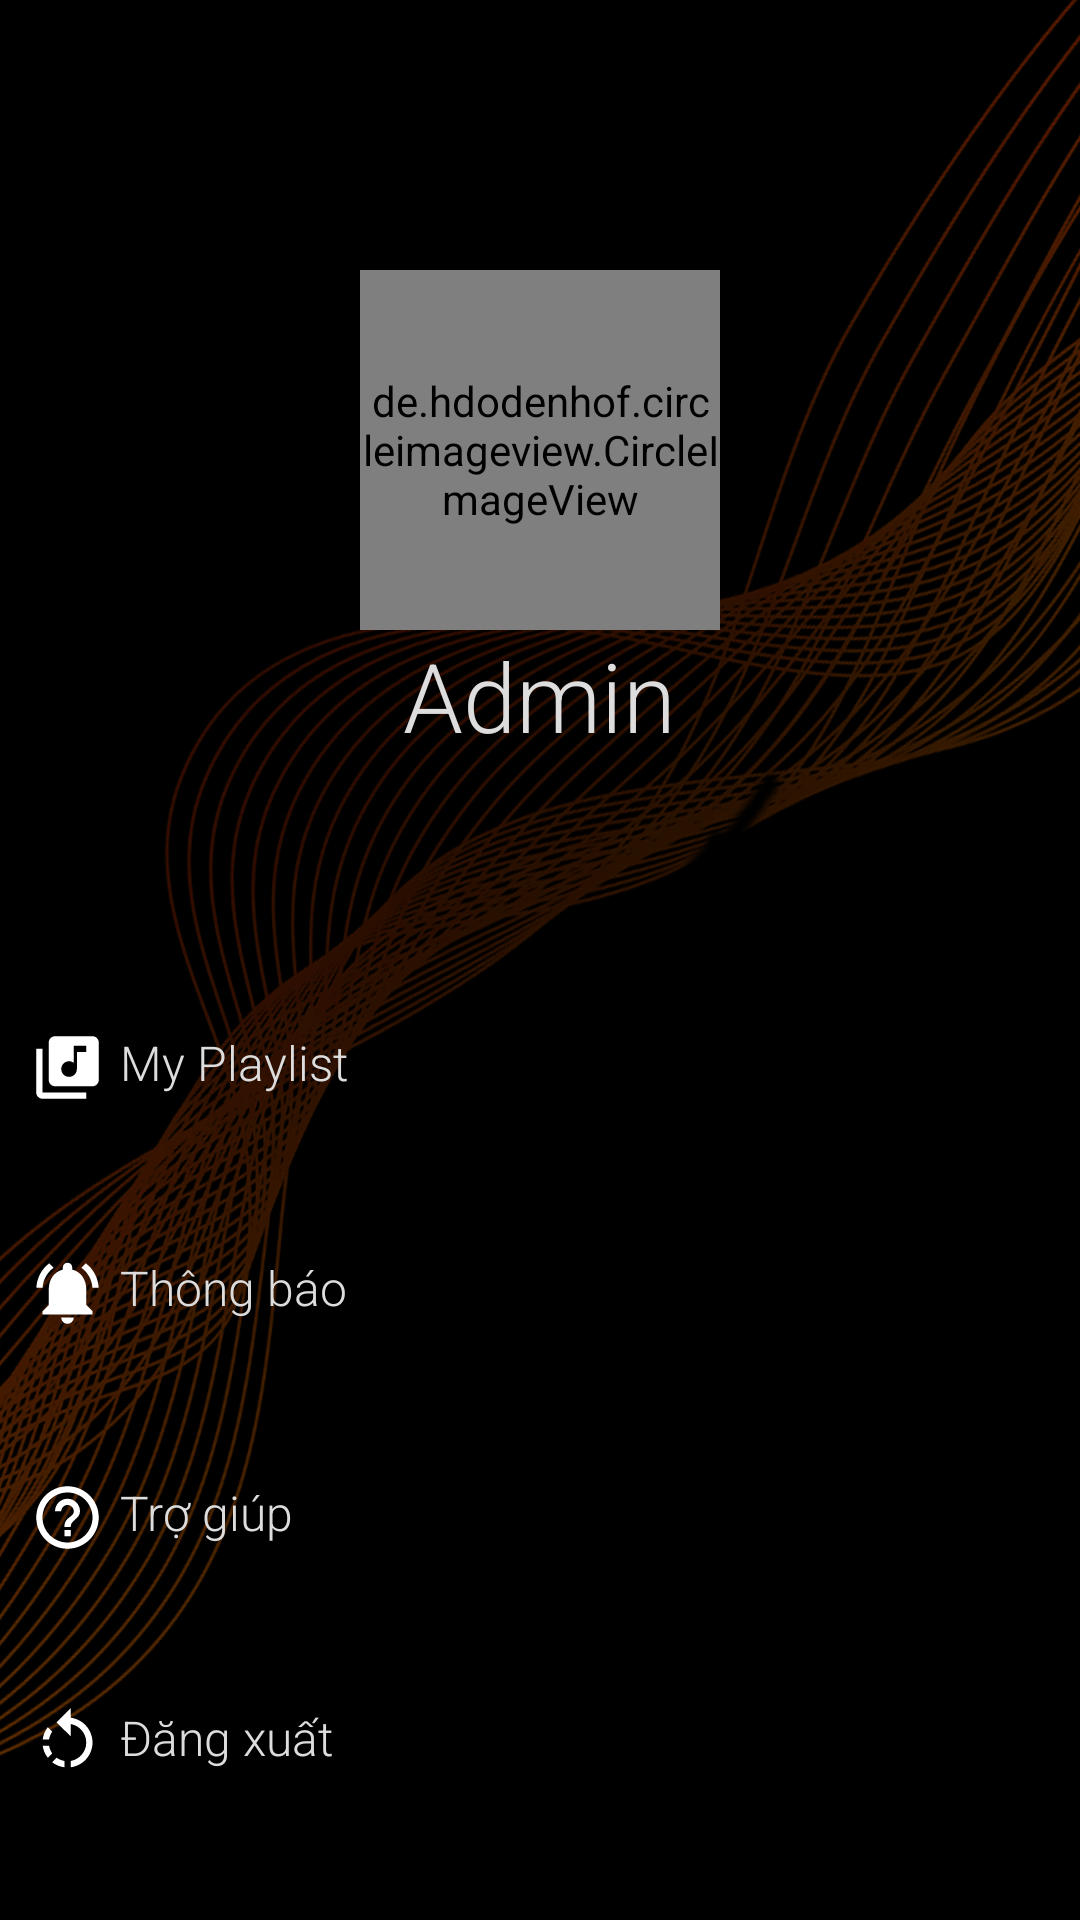

Reconstruct the res/layout file that produces this screen, plus the resources it refers to.
<!-- AndroidManifest.xml: application theme AppTheme -->
<!-- res/layout/activity_profile.xml -->
<?xml version="1.0" encoding="utf-8"?>
<RelativeLayout xmlns:android="http://schemas.android.com/apk/res/android"
    xmlns:tools="http://schemas.android.com/tools"
    android:layout_width="match_parent"
    android:layout_height="match_parent"
    android:background="@drawable/bg"
    tools:context=".profile">
    <RelativeLayout
        android:id="@+id/top"
        android:layout_width="match_parent"
        android:layout_height="wrap_content"
        android:paddingBottom="20dp"
        android:layout_marginTop="50dp">
        <RelativeLayout
            android:id="@+id/imageUser"
            android:layout_margin="40dp"
            android:layout_width="wrap_content"
            android:layout_centerHorizontal="true"
            android:layout_height="wrap_content">>
            <de.hdodenhof.circleimageview.CircleImageView xmlns:app="http://schemas.android.com/apk/res-auto"
                android:id="@+id/profile_image"
                android:layout_width="120dp"
                android:layout_height="120dp"
                android:layout_centerInParent="true"
                android:src="@drawable/pf"
                app:civ_border_color="@color/white"
                app:civ_border_width="3dp"
                tools:layout_editor_absoluteX="45dp"
                tools:layout_editor_absoluteY="111dp" />
        </RelativeLayout>
        <TextView
            android:layout_width="wrap_content"
            android:layout_height="wrap_content"
            android:layout_below="@+id/imageUser"
            android:layout_centerHorizontal="true"
            android:text="Admin"
            android:layout_marginTop="-40dp"
            android:fontFamily="sans-serif-light"
            android:textSize="32sp"
            android:textColor="@color/gray2">
        </TextView>
    </RelativeLayout>

    <LinearLayout
        android:id="@+id/pl"
        android:layout_below="@id/top"
        android:layout_width="match_parent"
        android:layout_height="wrap_content"
        android:layout_marginTop="50dp">

        <RelativeLayout
            android:layout_width="match_parent"
            android:layout_height="wrap_content"
            android:layout_marginLeft="10dp">

            <LinearLayout
                android:layout_width="wrap_content"
                android:layout_height="wrap_content"
                android:orientation="vertical">

                <LinearLayout
                    android:layout_width="wrap_content"
                    android:layout_marginTop="20dp"
                    android:layout_marginBottom="20dp"
                    android:layout_height="wrap_content">
                    <ImageView
                        android:layout_width="25dp"
                        android:layout_height="25dp"
                        android:src="@drawable/music"/>
                    <TextView
                        android:layout_width="100dp"
                        android:layout_height="wrap_content"
                        android:layout_marginLeft="5dp"
                        android:text="My Playlist"
                        android:textSize="16sp"
                        android:fontFamily="sans-serif-light"
                        android:textColor="@color/gray2"/>
                </LinearLayout>
            </LinearLayout>
        </RelativeLayout>
    </LinearLayout>
    <LinearLayout
        android:id="@+id/tb"
        android:layout_below="@id/pl"
        android:layout_width="match_parent"
        android:layout_height="wrap_content">

        <RelativeLayout
            android:layout_width="match_parent"
            android:layout_height="wrap_content"
            android:layout_marginLeft="10dp">

            <LinearLayout
                android:layout_width="wrap_content"
                android:layout_height="wrap_content"
                android:orientation="vertical">
                <LinearLayout
                    android:layout_width="wrap_content"
                    android:layout_marginTop="30dp"
                    android:layout_marginBottom="20dp"
                    android:layout_height="wrap_content">
                    <ImageView
                        android:layout_width="25dp"
                        android:layout_height="25dp"
                        android:src="@drawable/notifications"/>
                    <TextView
                        android:layout_width="100dp"
                        android:layout_height="wrap_content"
                        android:text="Thông báo"
                        android:layout_marginLeft="5dp"
                        android:textSize="16sp"
                        android:fontFamily="sans-serif-light"
                        android:textColor="@color/gray2"/>
                </LinearLayout>
            </LinearLayout>
        </RelativeLayout>
    </LinearLayout>

    <LinearLayout
        android:id="@+id/help"
        android:layout_below="@id/tb"
        android:layout_width="match_parent"
        android:layout_height="wrap_content">

        <RelativeLayout
            android:layout_width="match_parent"
            android:layout_height="wrap_content"
            android:layout_marginLeft="10dp">

            <LinearLayout
                android:layout_width="wrap_content"
                android:layout_height="wrap_content"
                android:orientation="vertical">
                <LinearLayout
                    android:layout_width="wrap_content"
                    android:layout_marginTop="30dp"
                    android:layout_marginBottom="20dp"
                    android:layout_height="wrap_content">
                    <ImageView
                        android:layout_width="25dp"
                        android:layout_height="25dp"
                        android:src="@drawable/help"/>
                    <TextView
                        android:layout_width="100dp"
                        android:layout_height="wrap_content"
                        android:text="Trợ giúp"
                        android:layout_marginLeft="5dp"
                        android:textSize="16sp"
                        android:fontFamily="sans-serif-light"
                        android:textColor="@color/gray2"/>
                </LinearLayout>
            </LinearLayout>
        </RelativeLayout>
    </LinearLayout>

    <LinearLayout
        android:id="@+id/dx"
        android:layout_below="@id/help"
        android:layout_width="match_parent"
        android:layout_height="wrap_content">

        <RelativeLayout
            android:layout_width="match_parent"
            android:layout_height="wrap_content"
            android:layout_marginLeft="10dp">

            <LinearLayout
                android:layout_width="wrap_content"
                android:layout_height="wrap_content"
                android:orientation="vertical">
                <LinearLayout
                    android:layout_width="wrap_content"
                    android:layout_marginTop="30dp"
                    android:layout_marginBottom="10dp"
                    android:layout_height="wrap_content">
                    <ImageView
                        android:layout_width="25dp"
                        android:layout_height="25dp"
                        android:src="@drawable/logout"/>
                    <TextView
                        android:layout_width="100dp"
                        android:layout_height="wrap_content"
                        android:text="Đăng xuất"
                        android:layout_marginLeft="5dp"
                        android:textSize="16sp"
                        android:fontFamily="sans-serif-light"
                        android:textColor="@color/gray2"/>
                </LinearLayout>
            </LinearLayout>
        </RelativeLayout>
    </LinearLayout>
</RelativeLayout>
<!-- resources referenced by this layout -->
<resources>
  <color name="gray2">#DDDDDD</color>
  <color name="white">#ffffff</color>
  <!-- drawable bg: png bitmap (drawable, 478747 bytes) -->
  <!-- drawable help (drawable-v24) -->
  <vector xmlns:android="http://schemas.android.com/apk/res/android"
          android:width="28dp"
          android:height="28dp"
          android:viewportWidth="24.0"
          android:viewportHeight="24.0">
      <path
          android:fillColor="@color/white"
          android:pathData="M11,18h2v-2h-2v2zM12,2C6.48,2 2,6.48 2,12s4.48,10 10,10 10,-4.48 10,-10S17.52,2 12,2zM12,20c-4.41,0 -8,-3.59 -8,-8s3.59,-8 8,-8 8,3.59 8,8 -3.59,8 -8,8zM12,6c-2.21,0 -4,1.79 -4,4h2c0,-1.1 0.9,-2 2,-2s2,0.9 2,2c0,2 -3,1.75 -3,5h2c0,-2.25 3,-2.5 3,-5 0,-2.21 -1.79,-4 -4,-4z"/>
  </vector>
  <!-- drawable logout (drawable-v24) -->
  <vector xmlns:android="http://schemas.android.com/apk/res/android"
      xmlns:tools="http://schemas.android.com/tools"
      android:width="24dp"
          android:height="24dp"
          android:viewportWidth="24.0"
          android:viewportHeight="24.0">
      <path
          android:fillColor="@color/white"
          android:pathData="M7.11,8.53L5.7,7.11C4.8,8.27 4.24,9.61 4.07,11h2.02c0.14,-0.87 0.49,-1.72 1.02,-2.47zM6.09,13L4.07,13c0.17,1.39 0.72,2.73 1.62,3.89l1.41,-1.42c-0.52,-0.75 -0.87,-1.59 -1.01,-2.47zM7.1,18.32c1.16,0.9 2.51,1.44 3.9,1.61L11,17.9c-0.87,-0.15 -1.71,-0.49 -2.46,-1.03L7.1,18.32zM13,4.07L13,1L8.45,5.55 13,10L13,6.09c2.84,0.48 5,2.94 5,5.91s-2.16,5.43 -5,5.91v2.02c3.95,-0.49 7,-3.85 7,-7.93s-3.05,-7.44 -7,-7.93z"
          tools:ignore="VectorRaster" />
  </vector>
  <!-- drawable music (drawable-v24) -->
  <vector xmlns:android="http://schemas.android.com/apk/res/android"
  
          android:width="28dp"
          android:height="28dp"
          android:viewportWidth="24.0"
          android:viewportHeight="24.0">
      <path
          android:fillColor="@color/white"
          android:pathData="M20,2L8,2c-1.1,0 -2,0.9 -2,2v12c0,1.1 0.9,2 2,2h12c1.1,0 2,-0.9 2,-2L22,4c0,-1.1 -0.9,-2 -2,-2zM18,7h-3v5.5c0,1.38 -1.12,2.5 -2.5,2.5S10,13.88 10,12.5s1.12,-2.5 2.5,-2.5c0.57,0 1.08,0.19 1.5,0.51L14,5h4v2zM4,6L2,6v14c0,1.1 0.9,2 2,2h14v-2L4,20L4,6z"/>
  </vector>
  <!-- drawable notifications (drawable-v24) -->
  <vector xmlns:android="http://schemas.android.com/apk/res/android"
      xmlns:tools="http://schemas.android.com/tools"
          android:width="28dp"
          android:height="28dp"
          android:viewportWidth="24.0"
          android:viewportHeight="24.0">
      <path
          android:fillColor="@color/white"
          android:pathData="M7.58,4.08L6.15,2.65C3.75,4.48 2.17,7.3 2.03,10.5h2c0.15,-2.65 1.51,-4.97 3.55,-6.42zM19.97,10.5h2c-0.15,-3.2 -1.73,-6.02 -4.12,-7.85l-1.42,1.43c2.02,1.45 3.39,3.77 3.54,6.42zM18,11c0,-3.07 -1.64,-5.64 -4.5,-6.32L13.5,4c0,-0.83 -0.67,-1.5 -1.5,-1.5s-1.5,0.67 -1.5,1.5v0.68C7.63,5.36 6,7.92 6,11v5l-2,2v1h16v-1l-2,-2v-5zM12,22c0.14,0 0.27,-0.01 0.4,-0.04 0.65,-0.14 1.18,-0.58 1.44,-1.18 0.1,-0.24 0.15,-0.5 0.15,-0.78h-4c0.01,1.1 0.9,2 2.01,2z"/>
  </vector>
  <!-- drawable pf: png bitmap (drawable, 3253 bytes) -->
  <style name="AppTheme" parent="Theme.AppCompat.Light.NoActionBar">
          
          <item name="windowActionBar">false</item>
          <item name="android:windowNoTitle">true</item>
          <item name="colorPrimary">@color/colorPrimary</item>
          <item name="colorPrimaryDark">@color/colorPrimaryDark</item>
          <item name="colorAccent">@color/colorAccent</item>
      </style>
  <color name="colorPrimary">#008577</color>
  <color name="colorPrimaryDark">#EE7621</color>
  <color name="colorAccent">#D81B60</color>
</resources>
